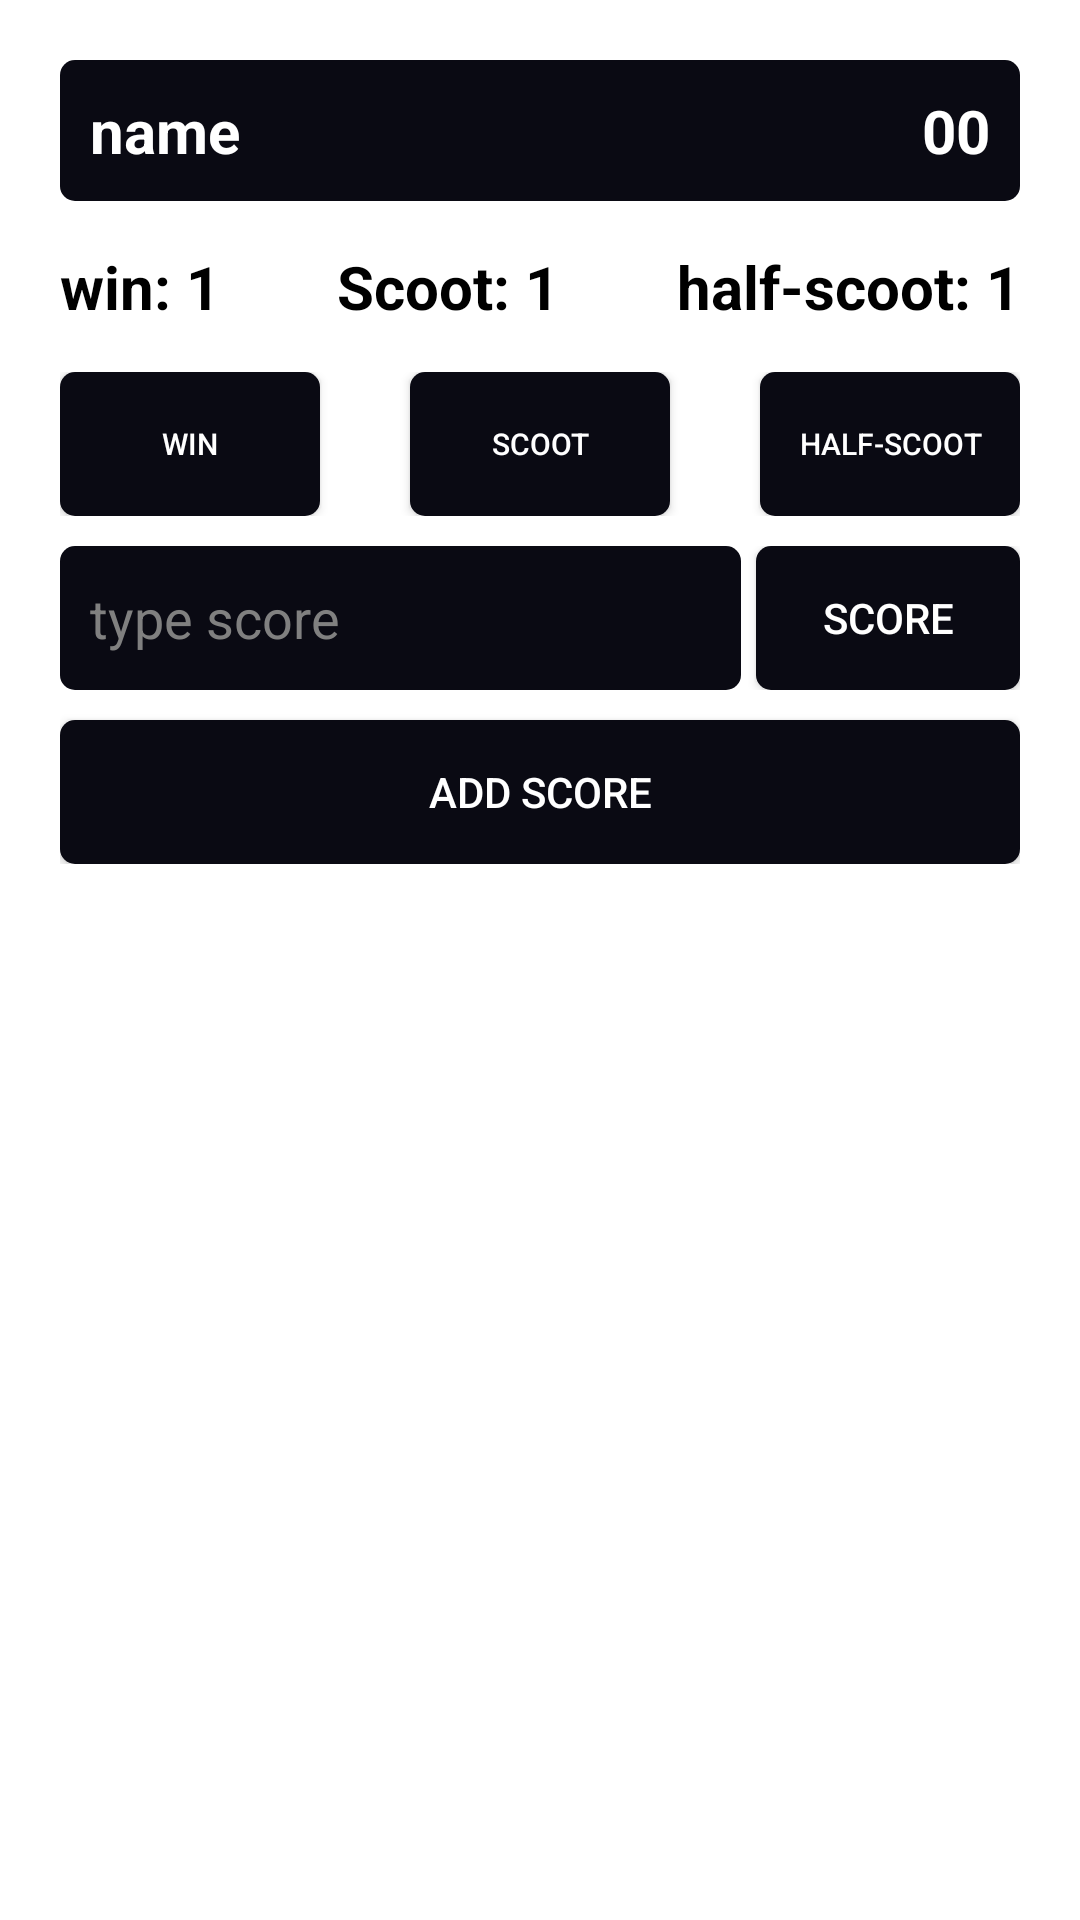

Here is an Android app screen rendered from its layout file. Give the layout XML and the strings, colors and styles it references.
<!-- AndroidManifest.xml: application theme Theme.Cardcalcy_retry -->
<!-- res/layout/activity_scoreboard.xml -->
<?xml version="1.0" encoding="utf-8"?>
<RelativeLayout xmlns:android="http://schemas.android.com/apk/res/android"
    xmlns:app="http://schemas.android.com/apk/res-auto"
    xmlns:tools="http://schemas.android.com/tools"
    android:layout_width="match_parent"
    android:layout_height="match_parent"
    tools:context=".activity_scoreboard"
    android:layout_margin="10dp">
    <LinearLayout
        android:id="@+id/make_score"
        android:layout_width="match_parent"
        android:layout_height="wrap_content"
        android:background="@drawable/bars"
        android:padding="10dp"
        android:layout_margin="10dp"
        android:layout_centerHorizontal="true"
        android:orientation="vertical">
        <LinearLayout
            android:layout_width="match_parent"
            android:layout_height="wrap_content"
            android:background="@drawable/my_button2"
            android:orientation="horizontal"
            android:layout_marginBottom="10dp"
            >
            <TextView
                android:id="@+id/player_name"
                android:layout_width="wrap_content"
                android:layout_height="wrap_content"
                android:text="name"
                android:textStyle="bold"
                android:textSize="20dp"
                android:textColor="@color/white"
                android:padding="5dp"
                android:layout_margin="5dp"
                android:layout_weight="1"
                />
            <TextView
                android:id="@+id/player_score"
                android:layout_width="wrap_content"
                android:layout_height="wrap_content"
                android:text="00"
                android:textStyle="bold"
                android:textSize="20dp"
                android:textColor="@color/white"
                android:padding="5dp"
                android:layout_margin="5dp"
                />
        </LinearLayout>
        <LinearLayout
            android:layout_width="match_parent"
            android:layout_height="wrap_content"
            android:background="@color/white"
            android:orientation="horizontal"
            android:paddingVertical="5dp"
            android:layout_marginBottom="10dp"
            >
            <TextView
                android:layout_width="wrap_content"
                android:layout_height="wrap_content"
                android:text="win:"
                android:textSize="20dp"
                android:textStyle="bold"
                android:textColor="@color/black"
                android:layout_marginRight="5dp" />
            <TextView
                android:id="@+id/no_win"
                android:textColor="@color/black"
                android:layout_width="wrap_content"
                android:layout_height="wrap_content"
                android:text="1"
                android:textStyle="bold"
                android:textSize="20dp"
                android:layout_weight="1"/>
            <TextView
                android:layout_width="wrap_content"
                android:layout_height="wrap_content"
                android:text="Scoot:"
                android:textStyle="bold"
                android:textSize="20dp"
                android:textColor="@color/black"
                android:layout_marginRight="5dp"/>
            <TextView
                android:id="@+id/no_scoot"
                android:layout_width="wrap_content"
                android:layout_height="wrap_content"
                android:text="1"
                android:textStyle="bold"
                android:textSize="20dp"
                android:textColor="@color/black"
                android:layout_weight="1"/>
            <TextView
                android:layout_width="wrap_content"
                android:layout_height="wrap_content"
                android:text="half-scoot:"
                android:textStyle="bold"
                android:textSize="20dp"
                android:textColor="@color/black"
                android:layout_marginRight="5dp"/>
            <TextView
                android:id="@+id/no_halfscoot"
                android:layout_width="wrap_content"
                android:layout_height="wrap_content"
                android:text="1"
                android:textStyle="bold"
                android:textSize="20dp"
                android:textColor="@color/black"/>
        </LinearLayout>
        <LinearLayout
            android:layout_width="match_parent"
            android:layout_height="wrap_content"
            android:background="@color/white"
            android:orientation="horizontal"
            android:layout_marginBottom="10dp">
            <androidx.appcompat.widget.AppCompatButton
                android:id="@+id/btn_win"
                android:layout_width="wrap_content"
                android:layout_height="wrap_content"
                android:text="win"
                android:textSize="10dp"
                android:background="@drawable/my_button2"
                android:textColor="@color/white"
                android:layout_weight="1"
                />
            <androidx.appcompat.widget.AppCompatButton
                android:id="@+id/btn_scoot"
                android:layout_width="wrap_content"
                android:layout_height="wrap_content"
                android:text="scoot"
                android:textSize="10dp"
                android:layout_marginHorizontal="30dp"
                android:background="@drawable/my_button2"
                android:textColor="@color/white"
                android:layout_weight="1"/>
            <androidx.appcompat.widget.AppCompatButton
                android:id="@+id/btn_halfscoot"
                android:layout_width="wrap_content"
                android:layout_height="wrap_content"
                android:textSize="10dp"
                android:text="half-scoot"
                android:background="@drawable/my_button2"
                android:textColor="@color/white"
                android:layout_weight="1"/>
        </LinearLayout>
        <LinearLayout
            android:layout_width="match_parent"
            android:layout_height="wrap_content"
            android:orientation="horizontal"
            android:background="@color/white">
        <EditText
            android:id="@+id/type_score"
            android:inputType="number"
            android:layout_width="match_parent"
            android:layout_height="match_parent"
            android:background="@drawable/my_button2"
            android:hint="type score"
            android:textColorHint="#808080"
            android:layout_weight="1"
            android:layout_marginRight="5dp"
            android:textColor="@color/white"
            android:paddingLeft="10dp"

            />
            <androidx.appcompat.widget.AppCompatButton
                android:id="@+id/btn_addvalue"
                android:layout_width="wrap_content"
                android:layout_height="wrap_content"
                android:text="score"
                android:background="@drawable/my_button2"
                android:textColor="@color/white"/>
        </LinearLayout>
        <androidx.appcompat.widget.AppCompatButton
            android:background="@drawable/my_button2"
            android:id="@+id/btn_addscore"
            android:layout_width="match_parent"
            android:layout_height="wrap_content"
            android:text="add score"
            android:textColor="@color/white"
            android:layout_marginTop="10dp"/>

    </LinearLayout>

    <androidx.recyclerview.widget.RecyclerView
        android:id="@+id/score_list"
        android:layout_below="@+id/make_score"
        android:layout_width="match_parent"
        android:layout_height="match_parent" />



</RelativeLayout>
<!-- resources referenced by this layout -->
<resources>
  <!-- drawable my_button2 (drawable) -->
  <?xml version="1.0" encoding="utf-8"?>
  <shape xmlns:android="http://schemas.android.com/apk/res/android"
      android:shape="rectangle">
      <solid android:color="#0A0A13"/>
      <corners android:radius="5dp"/>
  </shape>
  <style name="Theme.Cardcalcy_retry" parent="Theme.MaterialComponents.DayNight.NoActionBar">
          
          <item name="colorPrimary">@color/purple_500</item>
          <item name="colorPrimaryVariant">@color/purple_700</item>
          <item name="colorOnPrimary">@color/white</item>
          
          <item name="colorSecondary">@color/teal_200</item>
          <item name="colorSecondaryVariant">@color/teal_700</item>
          <item name="colorOnSecondary">@color/black</item>
          
          <item name="android:statusBarColor" tools:targetApi="l">?attr/colorPrimaryVariant</item>
          
      </style>
  <!-- not gathered from this repository: default colours our renderer supplied (Android Studio template values) -->
  <color name="purple_500">#FF6200EE</color>
  <color name="purple_700">#FF3700B3</color>
  <color name="teal_200">#FF03DAC5</color>
  <color name="teal_700">#FF018786</color>
  <color name="black">#FF000000</color>
  <color name="white">#FFFFFFFF</color>
</resources>
